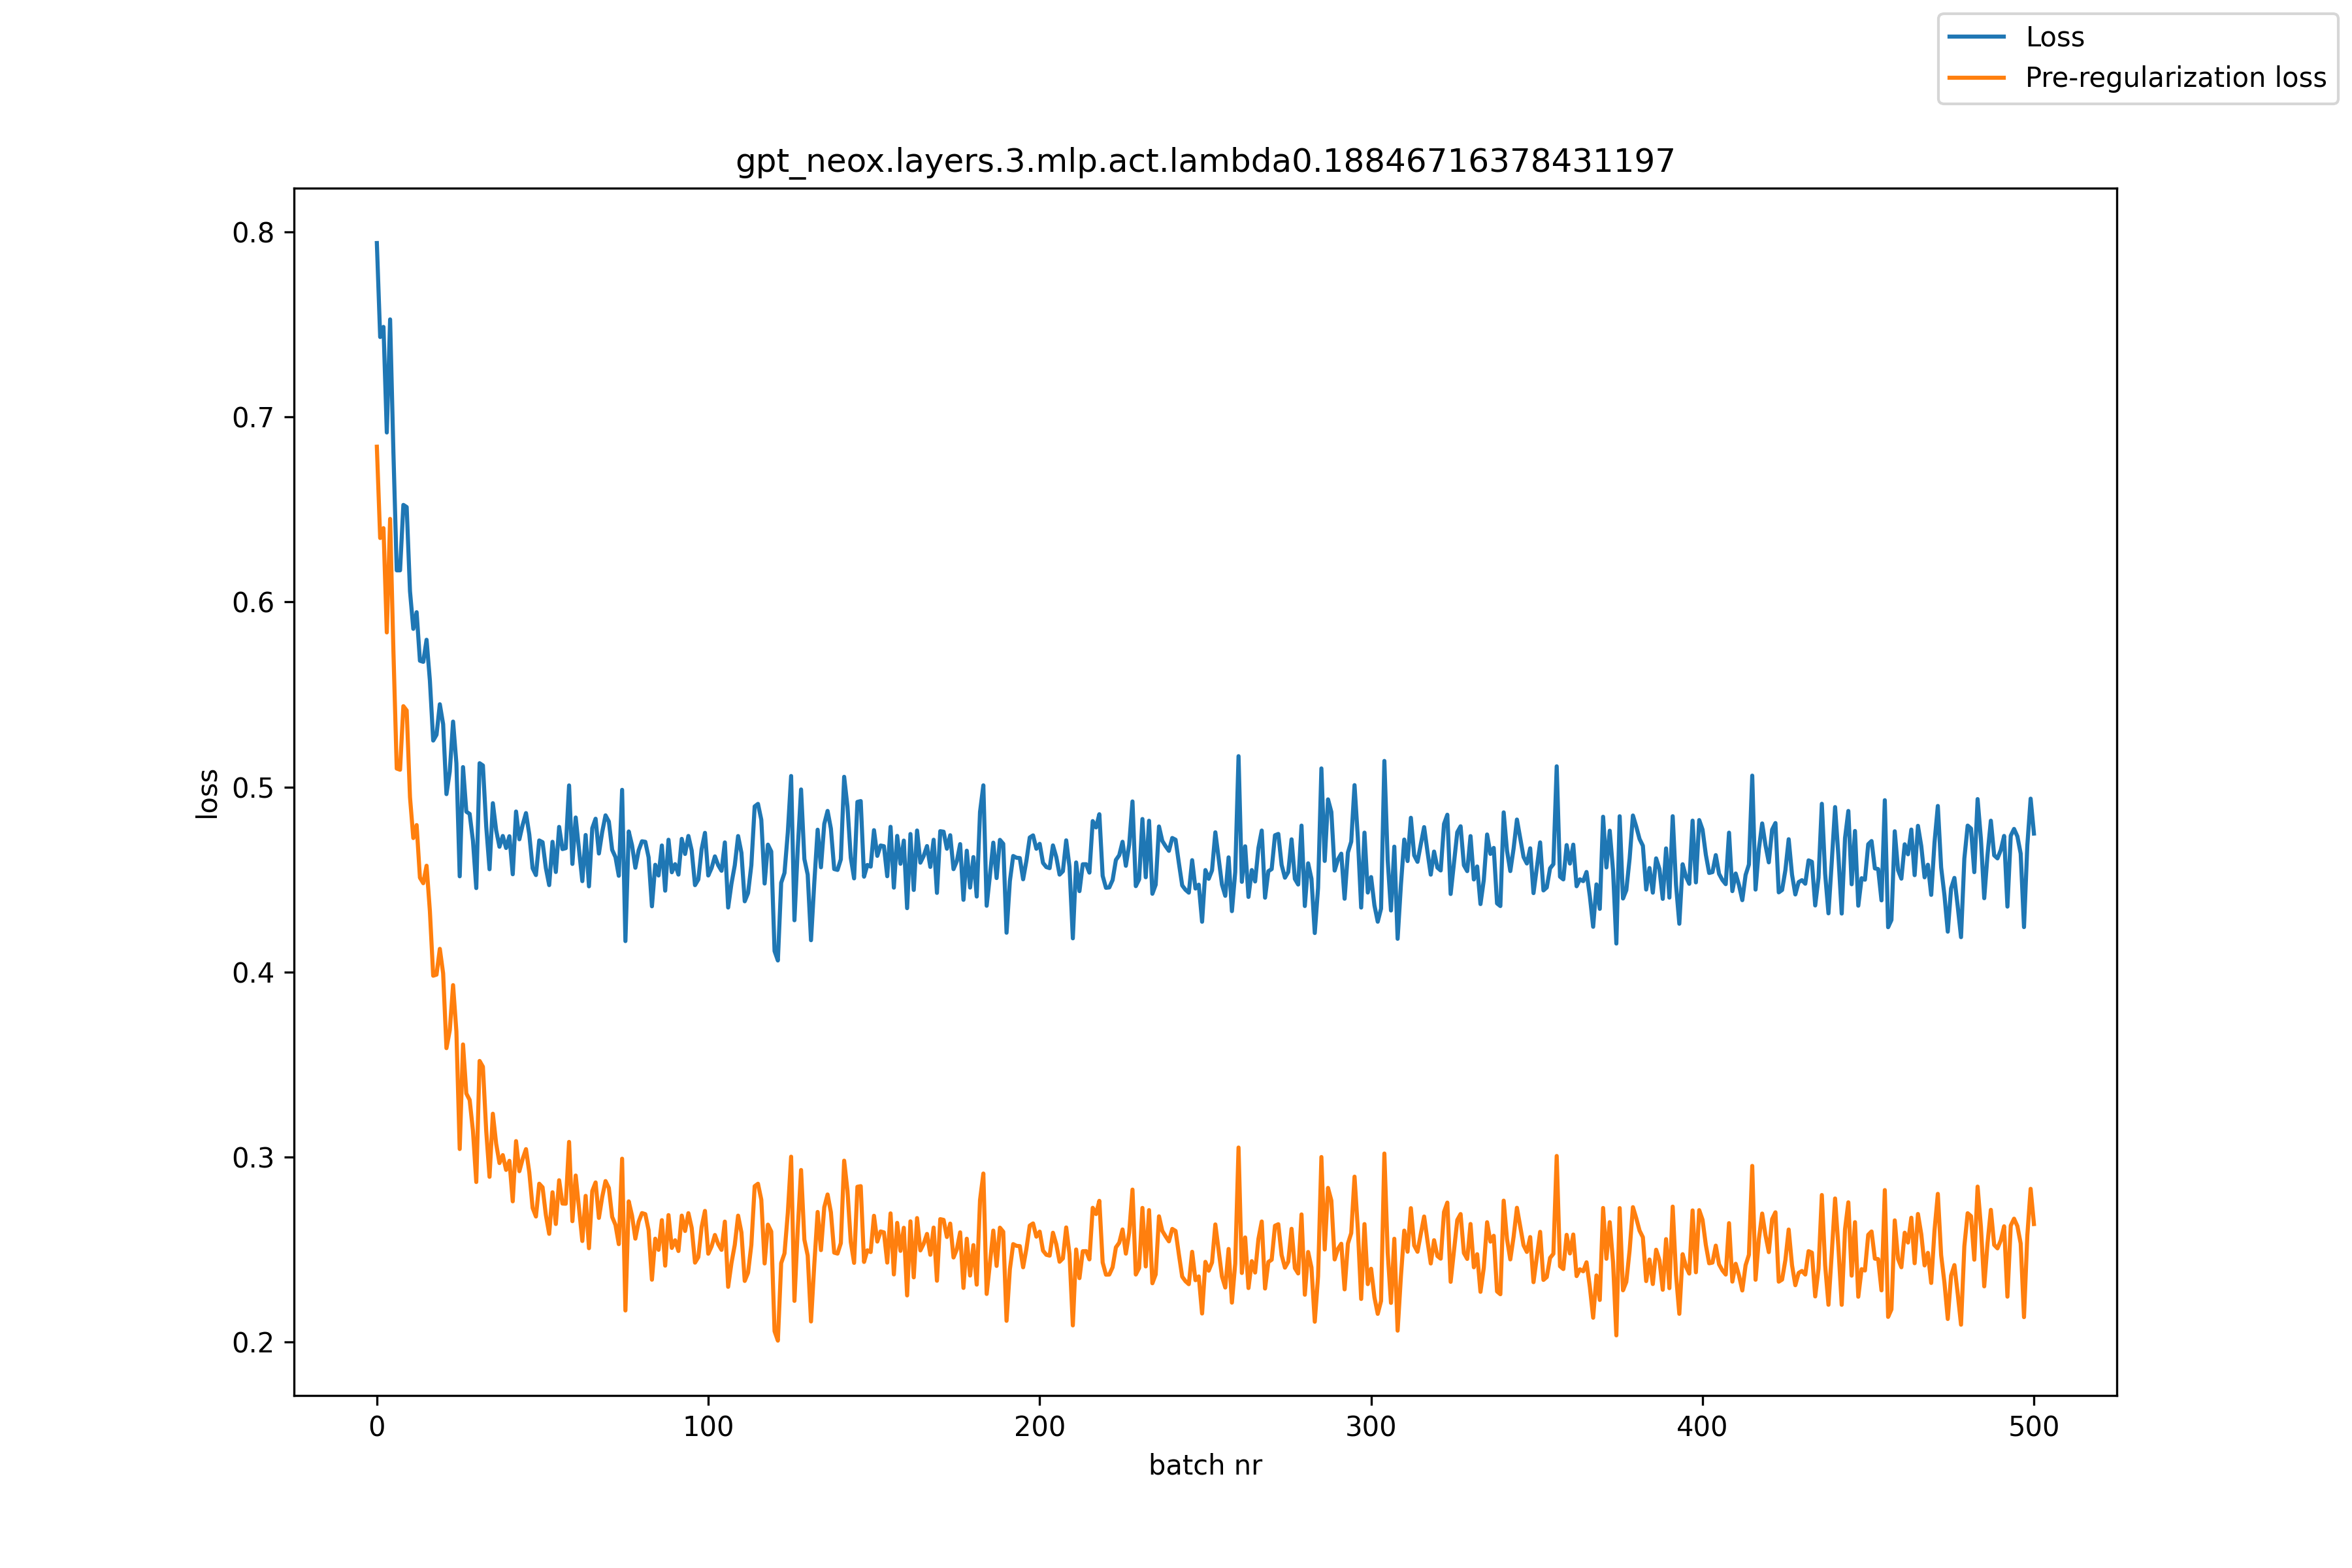

The file beside this chart, header and first rows:
, loss, pre_reg_loss
0, 0.7941, 0.684
1, 0.7433, 0.6346
2, 0.7487, 0.6399
3, 0.6917, 0.5836
4, 0.7528, 0.6449
5, 0.6806, 0.5733
6, 0.6171, 0.5099
7, 0.6171, 0.5093
8, 0.6525, 0.5437
9, 0.6513, 0.5414
10, 0.6058, 0.4945
11, 0.5855, 0.4724
12, 0.5945, 0.4794
13, 0.5682, 0.4509
14, 0.5677, 0.4479
15, 0.5796, 0.4574
16, 0.5576, 0.4329
17, 0.5251, 0.3979
18, 0.5282, 0.3985
19, 0.5447, 0.4125
20, 0.534, 0.3992
21, 0.4961, 0.3588
22, 0.5083, 0.3684
23, 0.5353, 0.3928
24, 0.5128, 0.3678
25, 0.4517, 0.3042
26, 0.5107, 0.3608
27, 0.4866, 0.3342
28, 0.4854, 0.3308
29, 0.4709, 0.3141
30, 0.4453, 0.2864
31, 0.5128, 0.3518
32, 0.5116, 0.3487
33, 0.4786, 0.3139
34, 0.4555, 0.2892
35, 0.4912, 0.3233
36, 0.4765, 0.3071
37, 0.4677, 0.2966
38, 0.4735, 0.3009
39, 0.467, 0.2929
40, 0.4734, 0.2978
41, 0.4528, 0.2759
42, 0.4867, 0.3085
43, 0.4717, 0.2922
44, 0.4795, 0.2989
45, 0.4859, 0.3042
46, 0.4742, 0.2916
47, 0.456, 0.2724
48, 0.4524, 0.2677
49, 0.4711, 0.2855
50, 0.4701, 0.2835
51, 0.4561, 0.2685
52, 0.4469, 0.2584
53, 0.4703, 0.2808
54, 0.454, 0.2637
55, 0.4784, 0.2873
56, 0.4664, 0.2747
57, 0.4669, 0.2746
58, 0.5008, 0.3081
59, 0.4584, 0.2652
... 441 more rows
